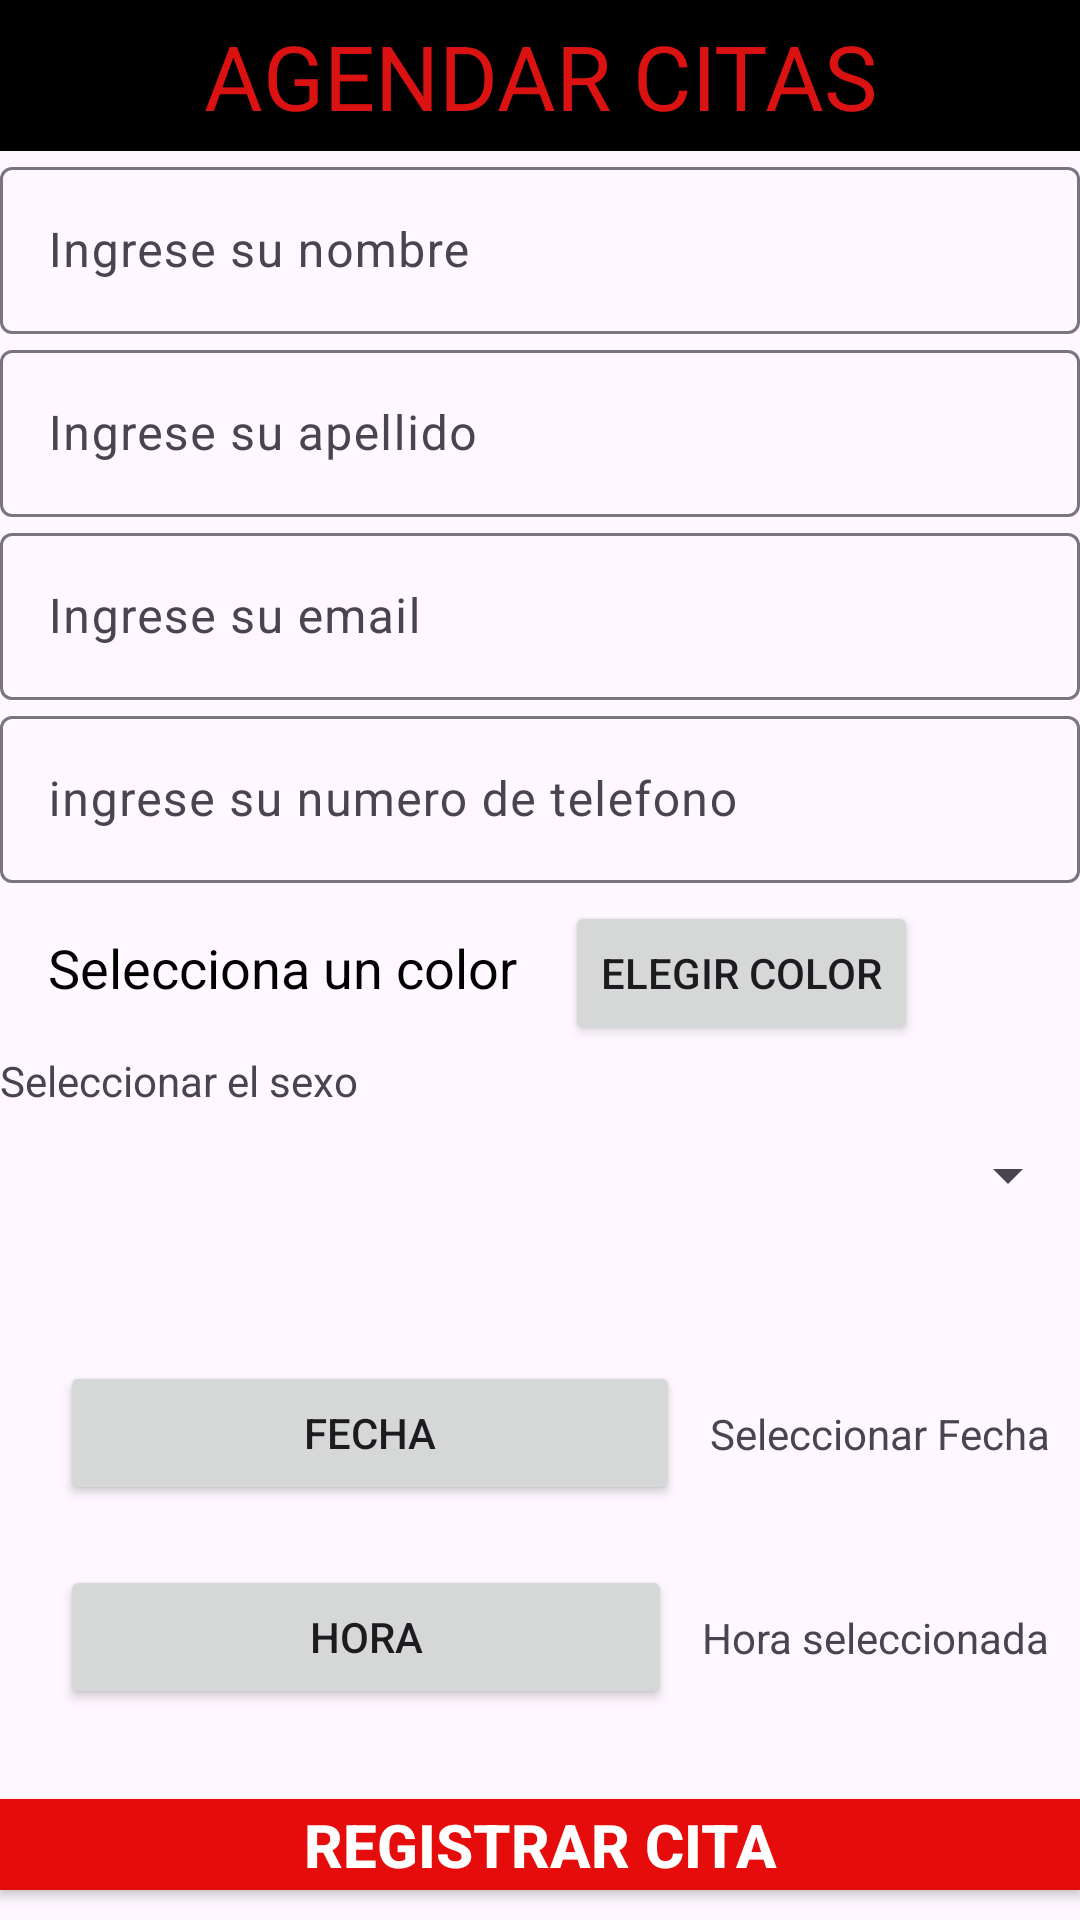

Layout XML and referenced resources for this Android screen:
<!-- AndroidManifest.xml: application theme Theme.AdministrarCitas -->
<!-- res/layout/fragment_editar_c_ita.xml -->
<?xml version="1.0" encoding="utf-8"?>
<LinearLayout xmlns:android="http://schemas.android.com/apk/res/android"
    xmlns:tools="http://schemas.android.com/tools"
    android:layout_width="match_parent"
    android:layout_height="match_parent"
    xmlns:app="http://schemas.android.com/apk/res-auto"
    tools:context=".fragment.EditarCItaFragment">

    <LinearLayout
        android:layout_width="match_parent"
        android:layout_height="wrap_content"
        android:orientation="vertical">

        <TextView
            android:id="@+id/titulo"
            android:layout_width="match_parent"
            android:layout_height="wrap_content"
            android:background="@color/black"
            android:padding="5dp"
            android:text="AGENDAR CITAS"
            android:textAlignment="center"
            android:textColor="#DB1212"
            android:textSize="30dp" />


        <com.google.android.material.textfield.TextInputLayout
            android:layout_width="match_parent"
            android:layout_height="wrap_content">

            <com.google.android.material.textfield.TextInputEditText
                android:id="@+id/nombreUsuario"
                android:layout_width="match_parent"
                android:layout_height="wrap_content"
                android:hint="Ingrese su nombre"
                android:inputType="text"
                android:maxLines="1"
                android:singleLine="true" />
        </com.google.android.material.textfield.TextInputLayout>


        <com.google.android.material.textfield.TextInputLayout
            android:layout_width="match_parent"
            android:layout_height="wrap_content">

            <com.google.android.material.textfield.TextInputEditText
                android:id="@+id/apellidoUsuario"
                android:layout_width="match_parent"
                android:layout_height="wrap_content"
                android:hint="Ingrese su apellido"
                android:maxLines="1"
                android:singleLine="true" />
        </com.google.android.material.textfield.TextInputLayout>

        <com.google.android.material.textfield.TextInputLayout
            android:layout_width="match_parent"
            android:layout_height="wrap_content">

            <com.google.android.material.textfield.TextInputEditText
                android:id="@+id/email"
                android:layout_width="match_parent"
                android:layout_height="wrap_content"
                android:hint="Ingrese su email"
                android:inputType="textEmailAddress"
                android:maxLines="1"
                android:singleLine="true" />
        </com.google.android.material.textfield.TextInputLayout>

        <com.google.android.material.textfield.TextInputLayout
            android:layout_width="match_parent"
            android:layout_height="wrap_content"
            >

            <com.google.android.material.textfield.TextInputEditText
                android:id="@+id/telefono"
                android:layout_width="match_parent"
                android:layout_height="wrap_content"
                android:hint="ingrese su numero de telefono"
                android:inputType="number"
                android:maxLines="1"
                android:singleLine="true" />
        </com.google.android.material.textfield.TextInputLayout>
        <LinearLayout
            android:layout_width="match_parent"
            android:layout_height="wrap_content">

            <TextView
                android:id="@+id/selectedColorView"
                android:layout_width="wrap_content"
                android:layout_height="wrap_content"
                android:padding="16dp"
                android:text="Selecciona un color"
                android:textColor="#000000"
                android:textSize="18sp" />

            <Button
                android:id="@+id/btnSelectColor"
                android:layout_width="wrap_content"
                android:layout_height="wrap_content"
                android:text="Elegir Color" />

        </LinearLayout>
        <TextView
            android:layout_width="wrap_content"
            android:layout_height="wrap_content"
            android:text="Seleccionar el sexo"/>
        <Spinner
            android:id="@+id/mySpinner"
            android:layout_width="match_parent"
            android:layout_height="wrap_content"
            android:layout_marginVertical="10dp" />
        <androidx.constraintlayout.widget.ConstraintLayout
            android:layout_width="match_parent"
            android:layout_marginVertical="10dp"
            android:padding="10dp"
            android:layout_height="wrap_content">

            <TextView
                android:id="@+id/TITULOOFECHA"
                android:layout_width="0dp"
                android:layout_height="wrap_content"
                android:text="Seleccionar Fecha"
                android:layout_marginStart="10dp"
                app:layout_constraintBottom_toBottomOf="@+id/BTNFECHA"
                app:layout_constraintEnd_toEndOf="parent"
                app:layout_constraintTop_toTopOf="@+id/BTNFECHA" />

            <androidx.appcompat.widget.AppCompatButton
                android:id="@+id/BTNFECHA"
                android:layout_width="0dp"
                android:layout_height="wrap_content"
                android:layout_marginTop="20dp"
                android:text="FECHA"
                android:layout_marginHorizontal="10dp"

                app:layout_constraintEnd_toStartOf="@+id/TITULOOFECHA"
                app:layout_constraintStart_toStartOf="parent"
                app:layout_constraintTop_toTopOf="parent" />

            <TextView
                android:id="@+id/TITULOHORA"
                android:layout_width="0dp"
                android:layout_height="wrap_content"
                android:text="Hora seleccionada"
                android:layout_marginStart="10dp"
                app:layout_constraintBottom_toBottomOf="@+id/BTNHORA"
                app:layout_constraintEnd_toEndOf="parent"
                app:layout_constraintTop_toTopOf="@+id/BTNHORA" />

            <androidx.appcompat.widget.AppCompatButton
                android:id="@+id/BTNHORA"
                android:layout_width="0dp"
                android:layout_height="wrap_content"
                android:layout_marginTop="20dp"
                android:text="hora"
                android:layout_marginHorizontal="10dp"

                app:layout_constraintEnd_toStartOf="@+id/TITULOHORA"
                app:layout_constraintStart_toStartOf="parent"
                app:layout_constraintTop_toBottomOf="@id/BTNFECHA" />

        </androidx.constraintlayout.widget.ConstraintLayout>



        <androidx.appcompat.widget.AppCompatButton
            android:id="@+id/btnRegistrar"
            android:layout_width="match_parent"
            android:layout_height="wrap_content"
            android:layout_marginVertical="10dp"
            android:background="#E60C0C"
            android:text="Registrar cita"
            android:textColor="@color/white"
            android:textSize="20sp"
            android:textStyle="bold" />

        <ProgressBar
            android:id="@+id/progress"
            android:layout_width="wrap_content"
            android:layout_height="wrap_content"
            android:layout_gravity="center"
            android:visibility="gone" />



    </LinearLayout>

</LinearLayout>
<!-- resources referenced by this layout -->
<resources>
  <style name="Theme.AdministrarCitas" parent="Base.Theme.AdministrarCitas" />
  <style name="Base.Theme.AdministrarCitas" parent="Theme.Material3.DayNight.NoActionBar">
          
          
      </style>
  <!-- not gathered from this repository: default colours our renderer supplied (Android Studio template values) -->
  <color name="black">#FF000000</color>
  <color name="white">#FFFFFFFF</color>
</resources>
